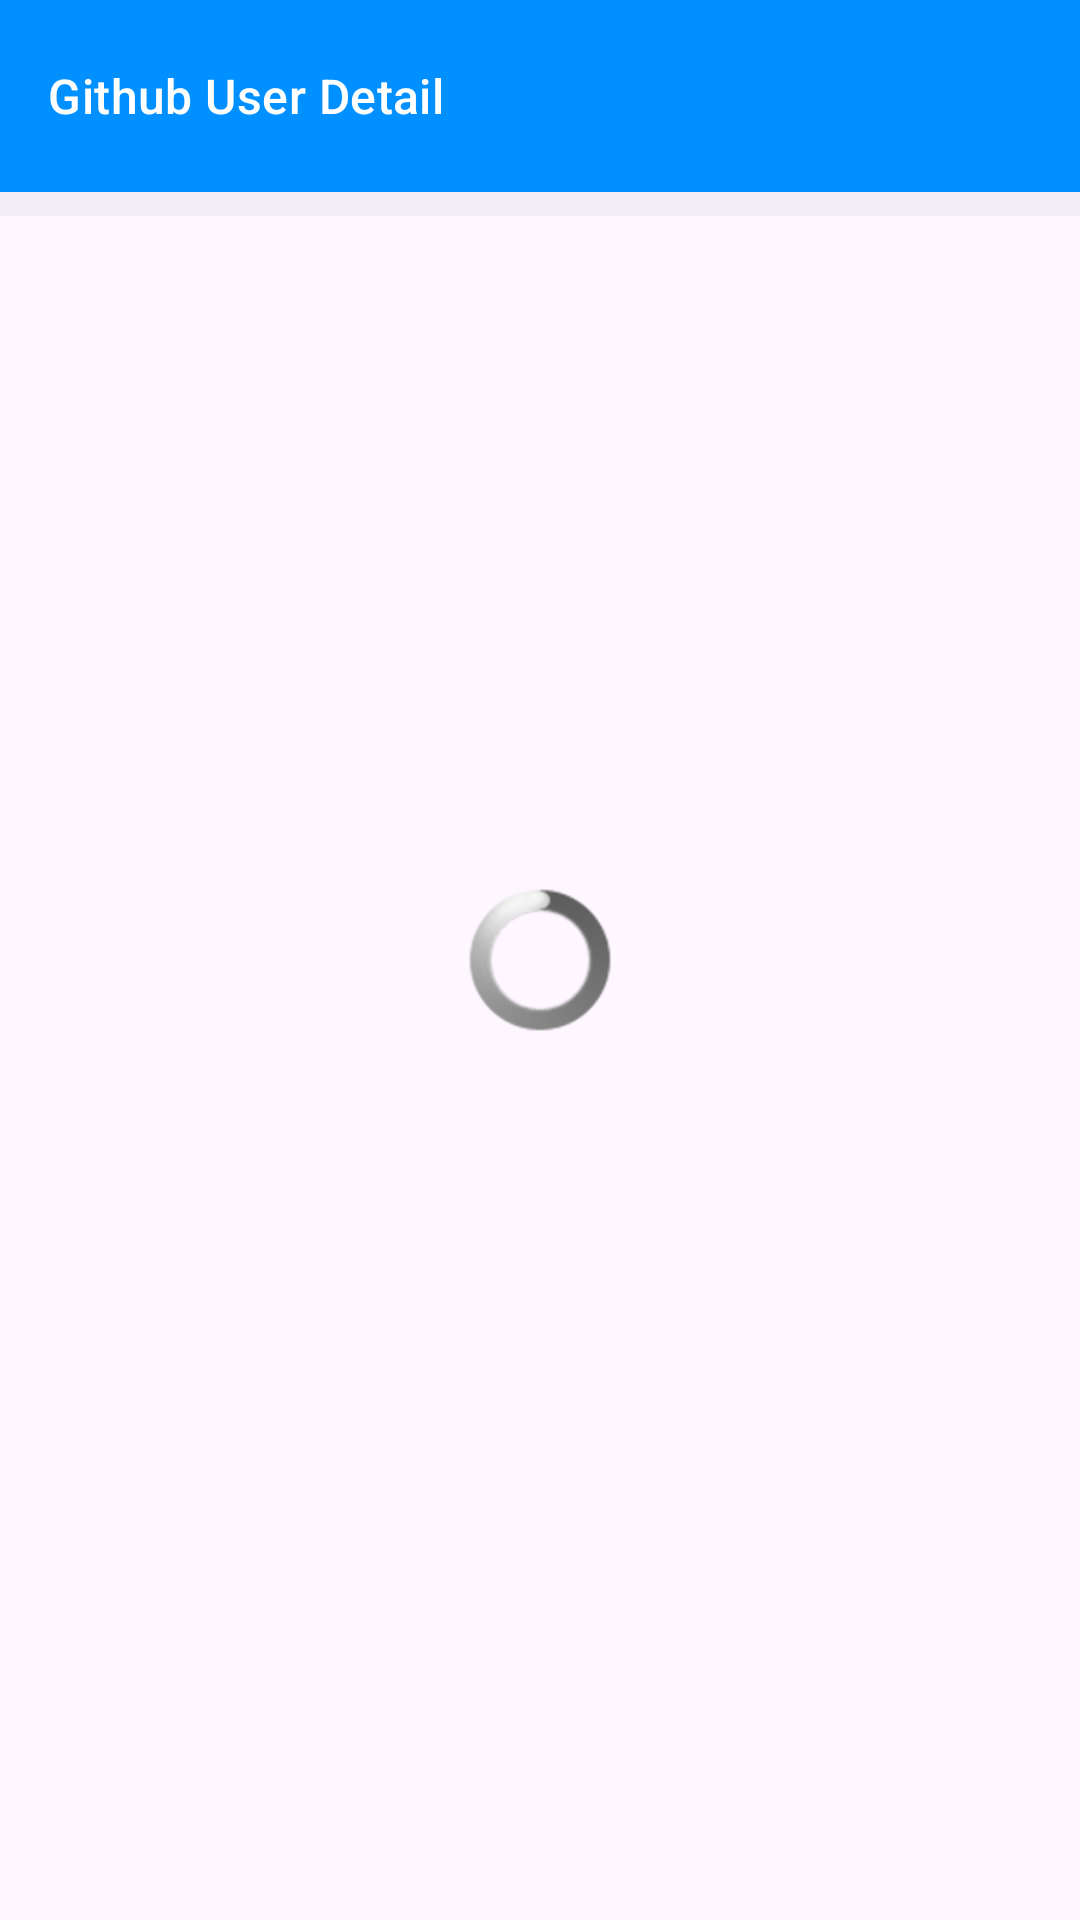

Layout XML and referenced resources for this Android screen:
<!-- AndroidManifest.xml: application theme Theme.GithubUser -->
<!-- res/layout/activity_detail.xml -->
<?xml version="1.0" encoding="utf-8"?>
<androidx.coordinatorlayout.widget.CoordinatorLayout xmlns:android="http://schemas.android.com/apk/res/android"
    xmlns:app="http://schemas.android.com/apk/res-auto"
    xmlns:tools="http://schemas.android.com/tools"
    android:layout_width="match_parent"
    android:layout_height="match_parent"
    android:orientation="vertical"
    tools:context=".ui.detail.DetailActivity">

    <com.google.android.material.appbar.AppBarLayout
        android:id="@+id/appbar_layout"
        android:layout_width="match_parent"
        android:layout_height="wrap_content">

        <com.google.android.material.appbar.CollapsingToolbarLayout
            android:layout_width="match_parent"
            android:layout_height="wrap_content"
            android:background="@color/blue"
            android:fitsSystemWindows="true"
            app:layout_scrollFlags="scroll|exitUntilCollapsed"
            app:titleEnabled="false">

            <androidx.constraintlayout.widget.ConstraintLayout
                android:id="@+id/content_user_detail"
                android:layout_width="match_parent"
                android:layout_height="wrap_content"
                android:layout_marginTop="?attr/actionBarSize"
                android:paddingBottom="8dp">

                <com.google.android.material.card.MaterialCardView
                    android:id="@+id/cv_user_detail"
                    android:layout_width="match_parent"
                    android:layout_height="wrap_content"
                    android:layout_margin="8dp"
                    android:visibility="gone"
                    app:layout_constraintStart_toStartOf="parent"
                    app:layout_constraintTop_toTopOf="parent">

                    <androidx.constraintlayout.widget.ConstraintLayout
                        android:id="@+id/content_user_profile"
                        android:layout_width="match_parent"
                        android:layout_height="match_parent">

                        <de.hdodenhof.circleimageview.CircleImageView
                            android:id="@+id/img_user_profile"
                            android:layout_width="150dp"
                            android:layout_height="150dp"
                            android:layout_centerHorizontal="true"
                            android:layout_marginVertical="16dp"
                            android:transitionName="userProfile"
                            app:layout_constraintEnd_toEndOf="parent"
                            app:layout_constraintStart_toStartOf="parent"
                            app:layout_constraintTop_toTopOf="parent" />

                        <TextView
                            android:id="@+id/tv_user_fullname"
                            android:layout_width="match_parent"
                            android:layout_height="wrap_content"
                            android:layout_marginVertical="16dp"
                            android:maxLines="1"
                            android:paddingHorizontal="16dp"
                            android:textAlignment="center"
                            android:textAppearance="@style/TextAppearance.Material3.TitleMedium"
                            android:textStyle="bold"
                            app:layout_constraintEnd_toEndOf="parent"
                            app:layout_constraintStart_toStartOf="parent"
                            app:layout_constraintTop_toBottomOf="@id/img_user_profile" />

                        <TextView
                            android:id="@+id/tv_user_username"
                            android:layout_width="match_parent"
                            android:layout_height="wrap_content"
                            android:layout_marginBottom="16dp"
                            android:maxLines="1"
                            android:paddingHorizontal="16dp"
                            android:textAlignment="center"
                            android:textAppearance="@style/TextAppearance.Material3.TitleMedium"
                            android:textStyle="italic"
                            android:transitionName="username"
                            app:layout_constraintEnd_toEndOf="parent"
                            app:layout_constraintStart_toStartOf="parent"
                            app:layout_constraintTop_toBottomOf="@id/tv_user_fullname" />

                        <TextView
                            android:id="@+id/tv_user_url"
                            android:layout_width="match_parent"
                            android:layout_height="wrap_content"
                            android:layout_marginVertical="8dp"
                            android:layout_weight="1"
                            android:maxLines="1"
                            android:paddingHorizontal="16dp"
                            android:textAlignment="center"
                            android:textAppearance="@style/TextAppearance.Material3.LabelMedium"
                            android:textStyle="bold"
                            android:transitionName="url"
                            app:layout_constraintEnd_toEndOf="parent"
                            app:layout_constraintStart_toStartOf="parent"
                            app:layout_constraintTop_toBottomOf="@id/tv_user_username" />

                        <LinearLayout
                            android:layout_width="0dp"
                            android:layout_height="wrap_content"
                            android:orientation="horizontal"
                            android:weightSum="2"
                            app:layout_constraintEnd_toEndOf="parent"
                            app:layout_constraintStart_toStartOf="parent"
                            app:layout_constraintTop_toBottomOf="@id/tv_user_url">

                            <TextView
                                android:id="@+id/tv_user_followers"
                                android:layout_width="0dp"
                                android:layout_height="wrap_content"
                                android:layout_marginVertical="16dp"
                                android:layout_weight="1"
                                android:maxLines="1"
                                android:paddingHorizontal="16dp"
                                android:textAlignment="center"
                                android:textAppearance="@style/TextAppearance.Material3.LabelMedium"
                                android:textStyle="bold" />

                            <TextView
                                android:id="@+id/tv_user_following"
                                android:layout_width="0dp"
                                android:layout_height="wrap_content"
                                android:layout_marginVertical="16dp"
                                android:layout_weight="1"
                                android:maxLines="1"
                                android:paddingHorizontal="16dp"
                                android:textAlignment="center"
                                android:textAppearance="@style/TextAppearance.Material3.LabelMedium"
                                android:textStyle="bold" />
                        </LinearLayout>
                    </androidx.constraintlayout.widget.ConstraintLayout>
                </com.google.android.material.card.MaterialCardView>
            </androidx.constraintlayout.widget.ConstraintLayout>

            <androidx.appcompat.widget.Toolbar
                android:id="@+id/toolbar_detail"
                android:layout_width="match_parent"
                android:layout_height="wrap_content"
                android:background="@color/blue"
                android:elevation="0dp"
                app:layout_collapseMode="pin"
                app:navigationIcon="@drawable/ic_arrow_back"
                app:subtitleTextAppearance="@style/TextAppearance.Material3.LabelMedium"
                app:subtitleTextColor="@color/white"
                app:title="@string/github_user_detail"
                app:titleTextAppearance="@style/TextAppearance.Material3.TitleMedium"
                app:titleTextColor="@color/white" />
        </com.google.android.material.appbar.CollapsingToolbarLayout>

        <com.google.android.material.tabs.TabLayout
            android:id="@+id/tab_layout"
            style="@style/Widget.Material3.TabLayout"
            android:layout_width="match_parent"
            android:layout_height="wrap_content"
            android:background="@color/light_blue"
            android:contentDescription="@string/tab_layout_label"
            android:overScrollMode="never"
            android:visibility="gone"
            app:tabGravity="fill"
            app:tabTextColor="@color/white" />

    </com.google.android.material.appbar.AppBarLayout>

    <androidx.core.widget.NestedScrollView
        android:layout_width="match_parent"
        android:layout_height="match_parent"
        android:contentDescription="@string/detail_label"
        android:fillViewport="true"
        app:layout_behavior="com.google.android.material.appbar.AppBarLayout$ScrollingViewBehavior">

        <androidx.viewpager2.widget.ViewPager2
            android:id="@+id/view_pager"
            android:layout_width="match_parent"
            android:layout_height="match_parent" />
    </androidx.core.widget.NestedScrollView>

    <com.google.android.material.floatingactionbutton.FloatingActionButton
        android:id="@+id/fab_favorite"
        android:layout_width="wrap_content"
        android:layout_height="wrap_content"
        android:layout_gravity="end|bottom"
        android:layout_margin="16dp"
        android:contentDescription="@string/fab_favorite"
        android:src="@drawable/ic_favorite_outline"
        android:visibility="gone"
        app:fabSize="normal" />

    <ProgressBar
        android:id="@+id/load_user_detail"
        style="@android:style/Widget.ProgressBar"
        android:layout_width="match_parent"
        android:layout_height="wrap_content"
        android:layout_gravity="center_vertical|center_horizontal" />
</androidx.coordinatorlayout.widget.CoordinatorLayout>
<!-- resources referenced by this layout -->
<resources>
  <color name="blue">#0090FF</color>
  <color name="light_blue">#36B9FF</color>
  <color name="white">#FFFFFFFF</color>
  <string name="detail_label">User Detail</string>
  <string name="fab_favorite">Favorite Action Button</string>
  <string name="github_user_detail">Github User Detail</string>
  <string name="tab_layout_label">Tab Layout</string>
  <style name="Theme.GithubUser" parent="Base.Theme.GithubUser" />
  <style name="Base.Theme.GithubUser" parent="Theme.Material3.DayNight.NoActionBar">
          <item name="colorPrimary">@color/blue</item>
          <item name="colorPrimaryVariant">@color/blue</item>
          <item name="colorOnPrimary">@color/blue</item>
      </style>
</resources>
